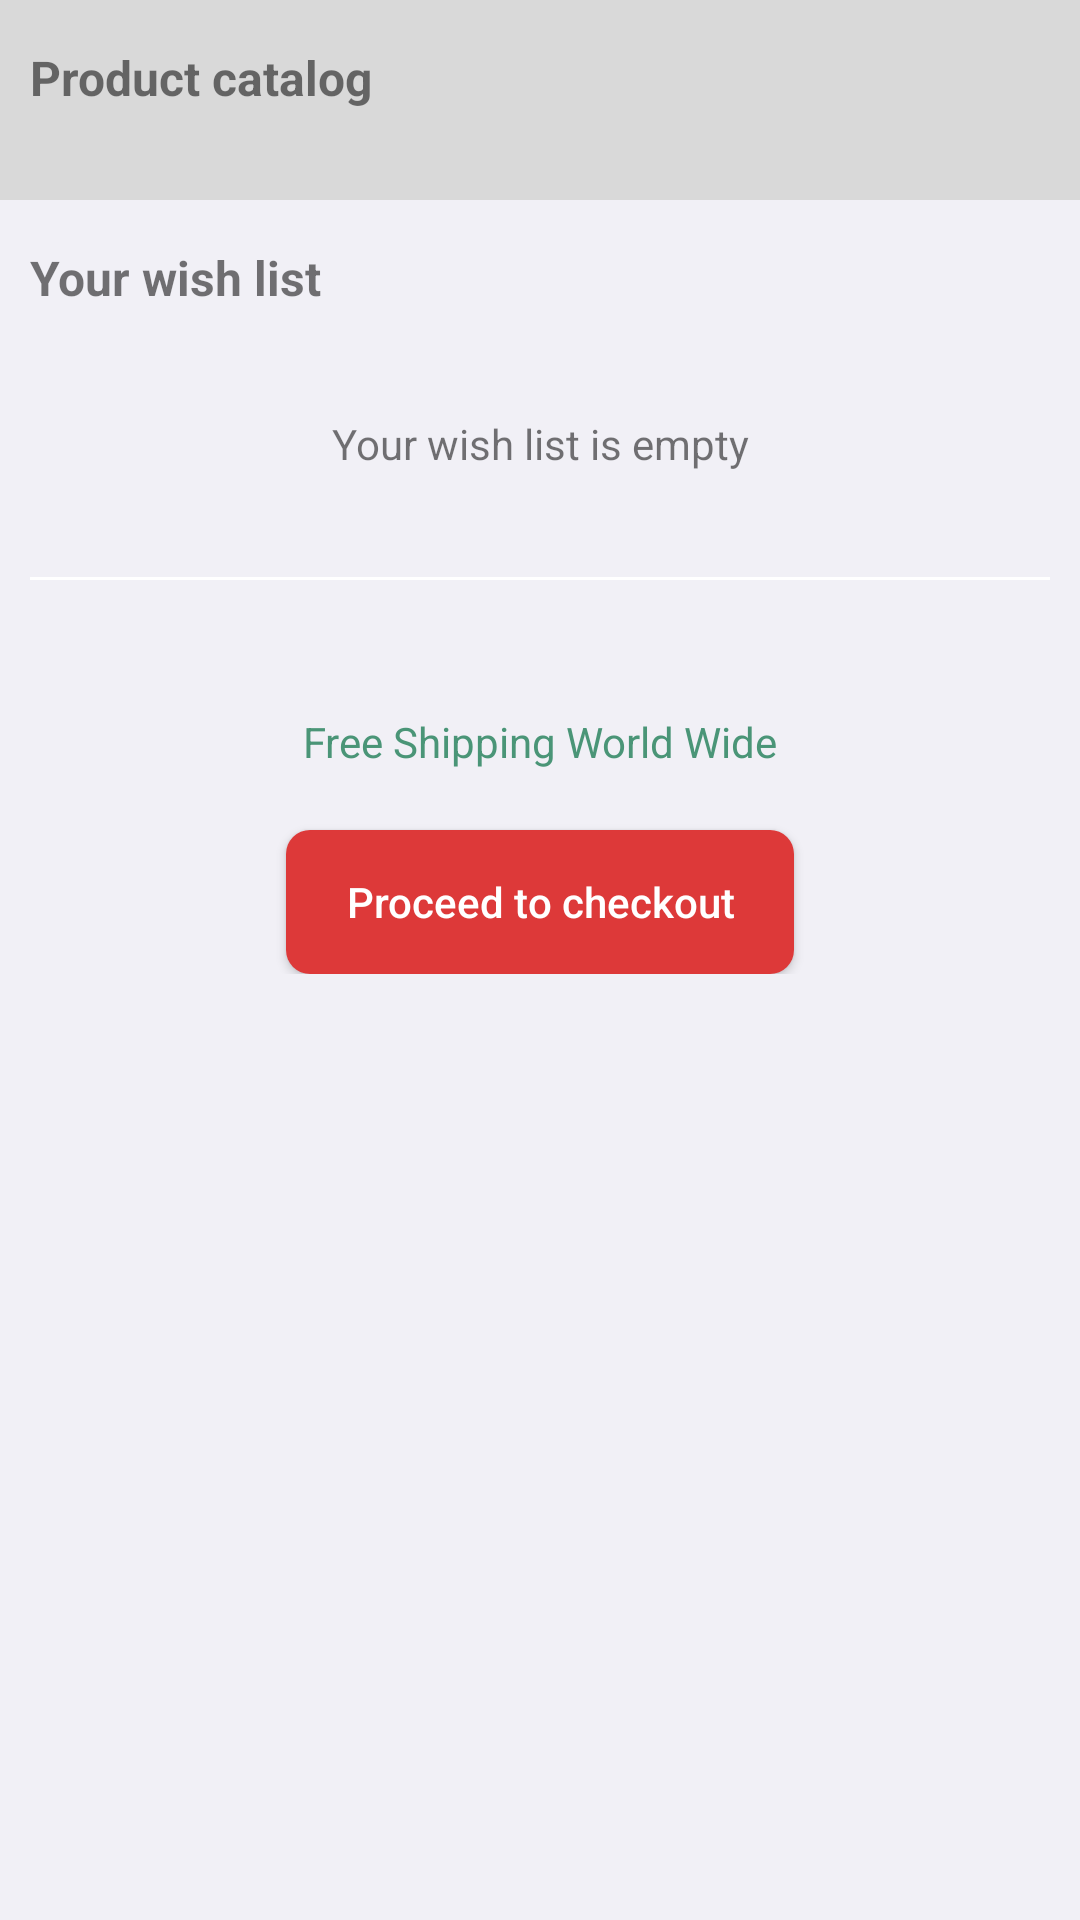

Produce the Android XML layout that renders to this screen, including the resource entries it uses.
<!-- AndroidManifest.xml: application theme AppTheme -->
<!-- res/layout/fragment_catalog.xml -->
<?xml version="1.0" encoding="utf-8"?>
<ScrollView xmlns:android="http://schemas.android.com/apk/res/android"
    xmlns:app="http://schemas.android.com/apk/res-auto"
    xmlns:tools="http://schemas.android.com/tools"
    android:layout_width="match_parent"
    android:layout_height="match_parent"
    android:background="@color/light_grey">

    <androidx.constraintlayout.widget.ConstraintLayout
        android:layout_width="match_parent"
        android:layout_height="wrap_content"
        android:paddingBottom="@dimen/large_margin">

        <View
            android:layout_width="0dp"
            android:layout_height="0dp"
            android:background="@color/dark_grey"
            app:layout_constraintBottom_toBottomOf="@id/catalog_all_products_list"
            app:layout_constraintEnd_toEndOf="parent"
            app:layout_constraintStart_toStartOf="parent"
            app:layout_constraintTop_toTopOf="parent" />

        <TextView
            android:id="@+id/catalog_title"
            style="@style/Title"
            android:layout_width="wrap_content"
            android:layout_height="wrap_content"
            android:layout_marginStart="@dimen/small_margin"
            android:layout_marginTop="@dimen/medium_margin"
            android:text="@string/catalog_title"
            app:layout_constraintStart_toStartOf="parent"
            app:layout_constraintTop_toTopOf="parent" />

        <androidx.recyclerview.widget.RecyclerView
            android:id="@+id/catalog_all_products_list"
            android:layout_width="match_parent"
            android:layout_height="wrap_content"
            android:layout_marginTop="@dimen/medium_margin"
            android:paddingBottom="@dimen/medium_margin"
            app:layout_constraintStart_toStartOf="parent"
            app:layout_constraintTop_toBottomOf="@id/catalog_title" />

        <TextView
            android:id="@+id/catalog_wish_list_title"
            style="@style/Title"
            android:layout_width="wrap_content"
            android:layout_height="wrap_content"
            android:layout_marginStart="@dimen/small_margin"
            android:layout_marginTop="@dimen/medium_margin"
            android:text="@string/catalog_wish_list_title"
            app:layout_constraintStart_toStartOf="parent"
            app:layout_constraintTop_toBottomOf="@id/catalog_all_products_list" />

        <TextView
            android:id="@+id/catalog_wish_list_total"
            android:layout_width="wrap_content"
            android:layout_height="wrap_content"
            android:layout_marginTop="@dimen/medium_margin"
            android:layout_marginEnd="@dimen/small_margin"
            android:textSize="@dimen/medium_text_size"
            app:layout_constraintEnd_toEndOf="parent"
            app:layout_constraintTop_toBottomOf="@id/catalog_all_products_list"
            tools:text="@string/catalog_wish_list_total" />

        <LinearLayout
            android:id="@+id/catalog_wish_list_container"
            android:layout_width="0dp"
            android:layout_height="wrap_content"
            android:layout_marginStart="@dimen/small_margin"
            android:layout_marginTop="@dimen/medium_margin"
            android:layout_marginEnd="@dimen/small_margin"
            android:orientation="vertical"
            app:layout_constraintEnd_toEndOf="parent"
            app:layout_constraintStart_toStartOf="parent"
            app:layout_constraintTop_toBottomOf="@id/catalog_wish_list_title" />

        <TextView
            android:id="@+id/catalog_wish_list_empty_view"
            android:layout_width="wrap_content"
            android:layout_height="wrap_content"
            android:layout_marginTop="@dimen/medium_margin"
            android:padding="@dimen/large_margin"
            android:text="@string/catalog_wish_list_empty_text"
            app:layout_constraintEnd_toEndOf="parent"
            app:layout_constraintStart_toStartOf="parent"
            app:layout_constraintTop_toBottomOf="@id/catalog_wish_list_title" />

        <androidx.constraintlayout.widget.Barrier
            android:id="@+id/barrier"
            android:layout_width="wrap_content"
            android:layout_height="wrap_content"
            app:barrierDirection="bottom"
            app:constraint_referenced_ids="catalog_wish_list_empty_view,catalog_wish_list_container" />

        <View
            android:id="@+id/catalog_divider"
            android:layout_width="0dp"
            android:layout_height="1dp"
            android:layout_marginStart="@dimen/small_margin"
            android:layout_marginTop="@dimen/medium_margin"
            android:layout_marginEnd="@dimen/small_margin"
            android:background="@color/white"
            app:layout_constraintEnd_toEndOf="parent"
            app:layout_constraintStart_toStartOf="parent"
            app:layout_constraintTop_toBottomOf="@id/barrier" />

        <TextView
            android:id="@+id/catalog_subtotal_text"
            android:layout_width="wrap_content"
            android:layout_height="wrap_content"
            android:layout_marginTop="@dimen/large_margin"
            android:textSize="@dimen/large_text_size"
            app:layout_constraintEnd_toEndOf="parent"
            app:layout_constraintStart_toStartOf="parent"
            app:layout_constraintTop_toBottomOf="@id/catalog_divider"
            tools:text="@string/catalog_subtotal" />

        <TextView
            android:id="@+id/catalog_free_shipping_text"
            android:layout_width="wrap_content"
            android:layout_height="wrap_content"
            android:text="@string/catalog_shipping_text"
            android:textColor="@color/green"
            app:layout_constraintEnd_toEndOf="parent"
            app:layout_constraintStart_toStartOf="parent"
            app:layout_constraintTop_toBottomOf="@id/catalog_subtotal_text" />

        <Button
            android:id="@+id/catalog_checkout_button"
            style="@style/PrimaryButton"
            android:layout_width="wrap_content"
            android:layout_height="wrap_content"
            android:layout_marginTop="@dimen/large_margin"
            android:text="@string/catalog_primary_button"
            app:layout_constraintEnd_toEndOf="parent"
            app:layout_constraintStart_toStartOf="parent"
            app:layout_constraintTop_toBottomOf="@id/catalog_free_shipping_text" />

    </androidx.constraintlayout.widget.ConstraintLayout>
</ScrollView>
<!-- resources referenced by this layout -->
<resources>
  <color name="dark_grey">#D9D9D9</color>
  <color name="green">#4A9577</color>
  <color name="light_grey">#F1F0F6</color>
  <color name="white">#FFFFFF</color>
  <dimen name="large_margin">20dp</dimen>
  <dimen name="large_text_size">18sp</dimen>
  <dimen name="medium_margin">15dp</dimen>
  <dimen name="medium_text_size">16sp</dimen>
  <dimen name="small_margin">10dp</dimen>
  <string name="catalog_primary_button">Proceed to checkout</string>
  <string name="catalog_shipping_text">Free Shipping World Wide</string>
  <string name="catalog_subtotal">Sub-total $%.0f</string>
  <string name="catalog_title">Product catalog</string>
  <string name="catalog_wish_list_empty_text">Your wish list is empty</string>
  <string name="catalog_wish_list_title">Your wish list</string>
  <string name="catalog_wish_list_total">Total $%.0f</string>
  <style name="PrimaryButton">
          <item name="android:background">@drawable/primary_button_background</item>
          <item name="android:textColor">@color/white</item>
          <item name="android:textAllCaps">false</item>
          <item name="android:paddingStart">@dimen/large_margin</item>
          <item name="android:paddingEnd">@dimen/large_margin</item>
      </style>
  <style name="Title">
          <item name="android:textSize">@dimen/medium_text_size</item>
          <item name="android:textStyle">bold</item>
      </style>
  <style name="AppTheme" parent="Theme.AppCompat.Light.DarkActionBar">
          <item name="colorPrimary">@color/green</item>
          <item name="colorPrimaryDark">@color/black</item>
          <item name="colorAccent">@color/blue</item>
      </style>
  <!-- drawable primary_button_background (drawable) -->
  <?xml version="1.0" encoding="utf-8"?>
  <ripple xmlns:android="http://schemas.android.com/apk/res/android"
      android:color="?colorAccent">
      <item>
          <shape android:shape="rectangle">
              <solid android:color="@color/orange" />
              <corners android:radius="8dp" />
          </shape>
      </item>
  </ripple>
  <color name="black">#000000</color>
  <color name="blue">#5385CD</color>
  <color name="orange">#DD3939</color>
</resources>
